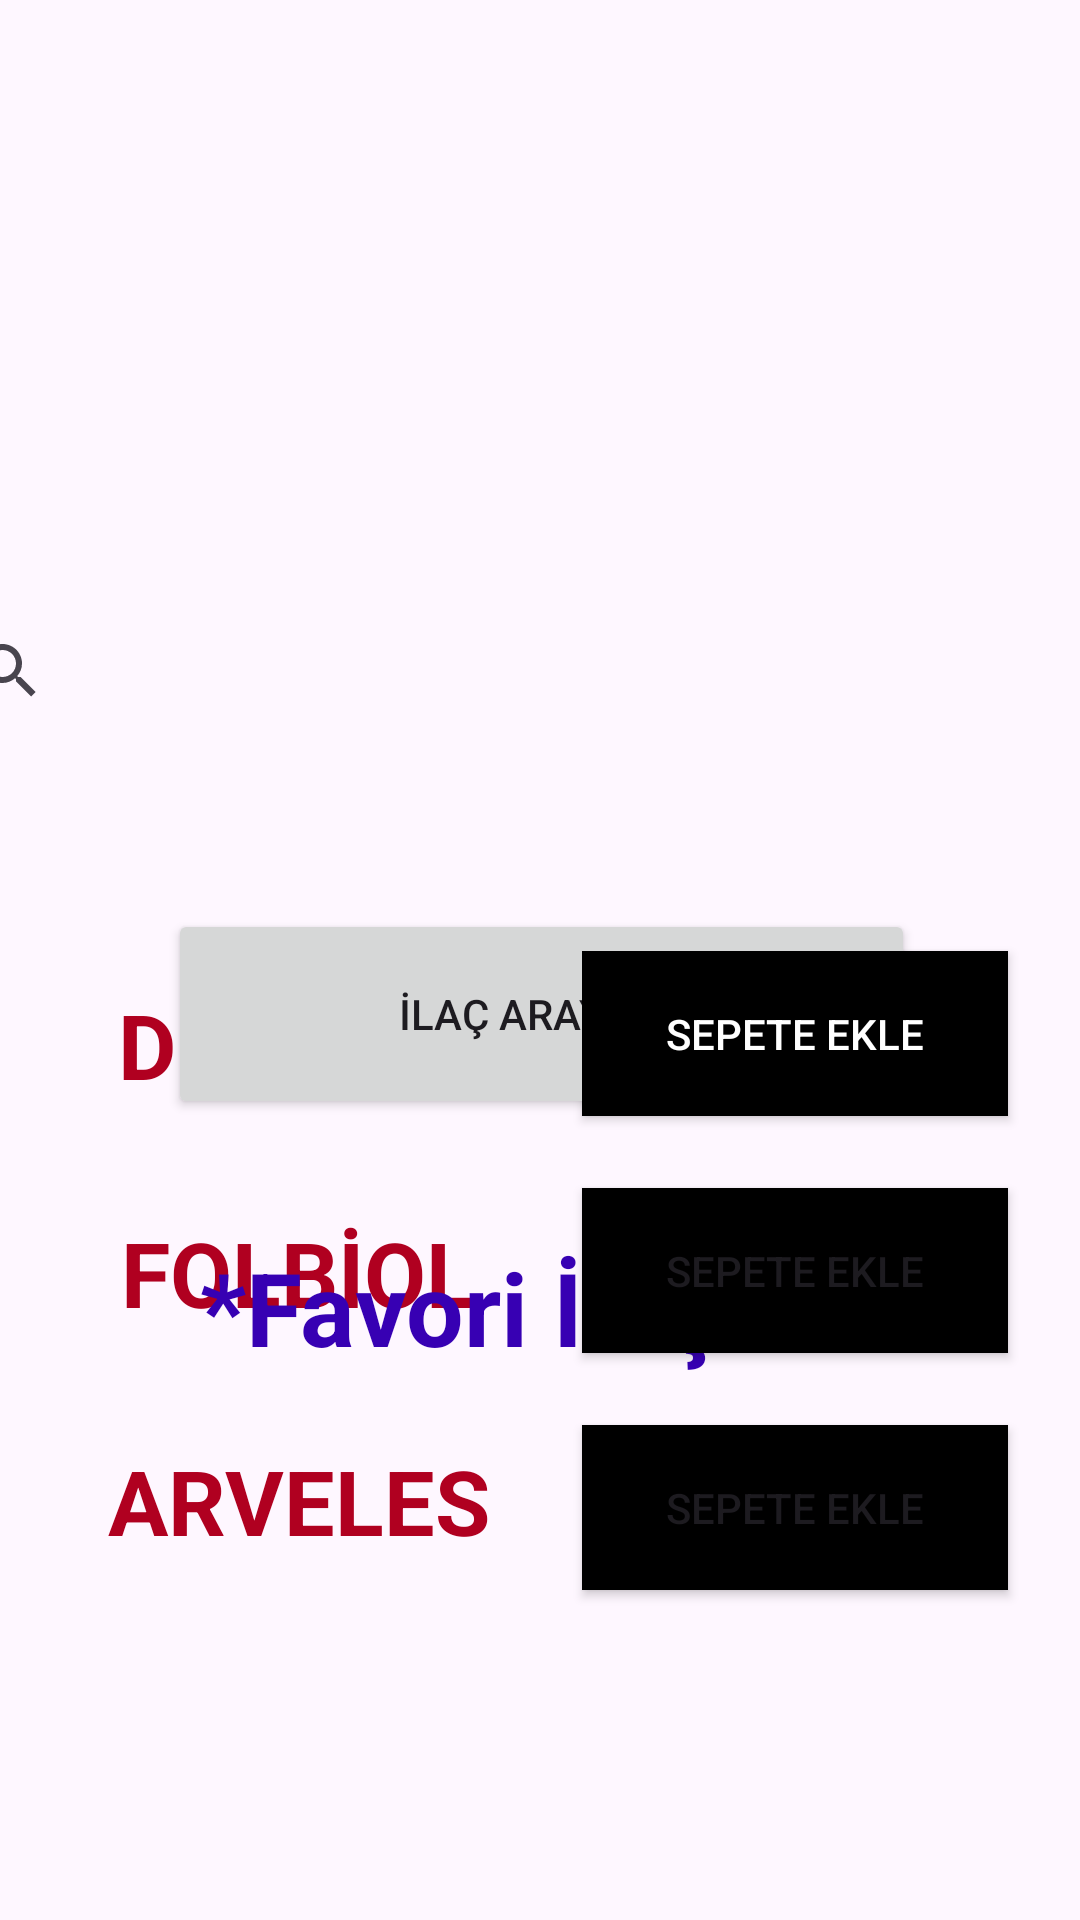

Here is an Android app screen rendered from its layout file. Give the layout XML and the strings, colors and styles it references.
<!-- AndroidManifest.xml: application theme Theme.MOTTOACIL -->
<!-- res/layout/activity_motto_acilsepet3.xml -->
<?xml version="1.0" encoding="utf-8"?>
<androidx.constraintlayout.widget.ConstraintLayout xmlns:android="http://schemas.android.com/apk/res/android"
    xmlns:app="http://schemas.android.com/apk/res-auto"
    xmlns:tools="http://schemas.android.com/tools"
    android:layout_width="match_parent"
    android:layout_height="match_parent"
    tools:context=".MottoAcilsepet3">

    <TextView
        android:id="@+id/ilaçisim"
        android:layout_width="170dp"
        android:layout_height="40dp"
        android:layout_marginStart="16dp"
        android:layout_marginEnd="16dp"
        android:layout_marginBottom="36dp"
        android:text="@string/İlaç2"
        android:textAlignment="center"
        android:textColor="@color/design_default_color_error"
        android:textSize="30sp"
        android:textStyle="bold"
        app:layout_constraintBottom_toTopOf="@+id/İlaçİsmi"
        app:layout_constraintEnd_toStartOf="@+id/button10"
        app:layout_constraintHorizontal_bias="0.209"
        app:layout_constraintStart_toStartOf="parent"
        tools:ignore="MissingConstraints,TextSizeCheck" />

    <Button
        android:id="@+id/button6"
        android:layout_width="249dp"
        android:layout_height="70dp"
        android:layout_marginStart="24dp"
        android:layout_marginTop="40dp"
        android:layout_marginEnd="24dp"
        android:text="@string/İlaçAra"
        app:layout_constraintEnd_toEndOf="parent"
        app:layout_constraintHorizontal_bias="0.506"
        app:layout_constraintStart_toStartOf="parent"
        app:layout_constraintTop_toBottomOf="@+id/searchView" />

    <TextView
        android:id="@+id/textView2"
        android:layout_width="253dp"
        android:layout_height="68dp"
        android:layout_marginStart="24dp"
        android:layout_marginTop="40dp"
        android:layout_marginEnd="24dp"
        android:fontFamily="sans-serif"
        android:text="@string/favori"
        android:textAlignment="center"
        android:textColor="@color/design_default_color_primary_dark"
        android:textSize="34sp"
        android:textStyle="bold"
        app:layout_constraintEnd_toEndOf="parent"
        app:layout_constraintHorizontal_bias="0.506"
        app:layout_constraintStart_toStartOf="parent"
        app:layout_constraintTop_toBottomOf="@+id/button6"
        tools:ignore="TextSizeCheck" />

    <TextView
        android:id="@+id/İlaçİsmi"
        android:layout_width="170dp"
        android:layout_height="40dp"
        android:layout_marginStart="16dp"
        android:layout_marginEnd="16dp"
        android:layout_marginBottom="120dp"
        android:text="@string/İlaç3"
        android:textAlignment="center"
        android:textColor="@color/design_default_color_error"
        android:textSize="30sp"
        android:textStyle="bold"
        app:layout_constraintBottom_toBottomOf="parent"
        app:layout_constraintEnd_toStartOf="@+id/button12"
        app:layout_constraintHorizontal_bias="0.2"
        app:layout_constraintStart_toStartOf="parent"
        tools:ignore="TextSizeCheck" />

    <ImageView
        android:id="@+id/imageView2"
        android:layout_width="251dp"
        android:layout_height="124dp"
        android:layout_marginStart="24dp"
        android:layout_marginTop="28dp"
        android:layout_marginEnd="24dp"
        android:contentDescription="@string/todoeczanegiri"
        app:layout_constraintEnd_toEndOf="parent"
        app:layout_constraintStart_toStartOf="parent"
        app:layout_constraintTop_toTopOf="parent"
        app:srcCompat="@drawable/_3658" />

    <Button
        android:id="@+id/button7"
        android:layout_width="142dp"
        android:layout_height="55dp"
        android:layout_marginEnd="24dp"
        android:layout_marginBottom="24dp"
        android:background="@color/black"
        android:text="@string/Sepet"
        android:textColor="#FFFFFF"
        app:iconTint="#00FD0000"
        app:layout_constraintBottom_toTopOf="@+id/button10"
        app:layout_constraintEnd_toEndOf="parent"
        tools:ignore="MissingConstraints,DuplicateSpeakableTextCheck" />

    <Button
        android:id="@+id/button12"
        android:layout_width="142dp"
        android:layout_height="55dp"
        android:layout_marginEnd="24dp"
        android:layout_marginBottom="110dp"
        android:background="@color/black"
        android:text="@string/Sepet3"
        app:layout_constraintBottom_toBottomOf="parent"
        app:layout_constraintEnd_toEndOf="parent"
        tools:ignore="DuplicateSpeakableTextCheck" />

    <SearchView
        android:id="@+id/searchView"
        android:layout_width="400dp"
        android:layout_height="79dp"
        android:layout_marginStart="24dp"
        android:layout_marginTop="184dp"
        android:layout_marginEnd="24dp"
        app:layout_constraintEnd_toEndOf="parent"
        app:layout_constraintHorizontal_bias="0.513"
        app:layout_constraintStart_toStartOf="parent"
        app:layout_constraintTop_toTopOf="parent" />

    <Button
        android:id="@+id/button10"
        android:layout_width="142dp"
        android:layout_height="55dp"
        android:layout_marginEnd="24dp"
        android:layout_marginBottom="24dp"
        android:background="@color/black"
        android:text="@string/Sepet2"
        app:layout_constraintBottom_toTopOf="@+id/button12"
        app:layout_constraintEnd_toEndOf="parent"
        tools:ignore="MissingConstraints" />

    <TextView
        android:id="@+id/textView8"
        android:layout_width="170dp"
        android:layout_height="40dp"
        android:layout_marginStart="16dp"
        android:layout_marginEnd="16dp"
        android:layout_marginBottom="36dp"
        android:text="@string/İlaçİsmi"
        android:textAlignment="center"
        android:textAllCaps="true"
        android:textColor="@color/design_default_color_error"
        android:textSize="30sp"
        android:textStyle="bold"
        app:layout_constraintBottom_toTopOf="@+id/ilaçisim"
        app:layout_constraintEnd_toStartOf="@+id/button7"
        app:layout_constraintHorizontal_bias="0.209"
        app:layout_constraintStart_toStartOf="parent"
        tools:ignore="TextSizeCheck" />
</androidx.constraintlayout.widget.ConstraintLayout>
<!-- resources referenced by this layout -->
<resources>
  <string name="Sepet">Sepete Ekle</string>
  <string name="Sepet2">Sepete ekle</string>
  <string name="Sepet3">Sepete Ekle</string>
  <string name="favori">*Favori İlaçlar*</string>
  <string name="todoeczanegiri">TODO</string>
  <style name="Theme.MOTTOACIL" parent="Base.Theme.MOTTOACIL" />
  <style name="Base.Theme.MOTTOACIL" parent="Theme.Material3.DayNight.NoActionBar">
          
          
      </style>
  <!-- not gathered from this repository: default colours our renderer supplied (Android Studio template values) -->
  <color name="black">#FF000000</color>
</resources>
